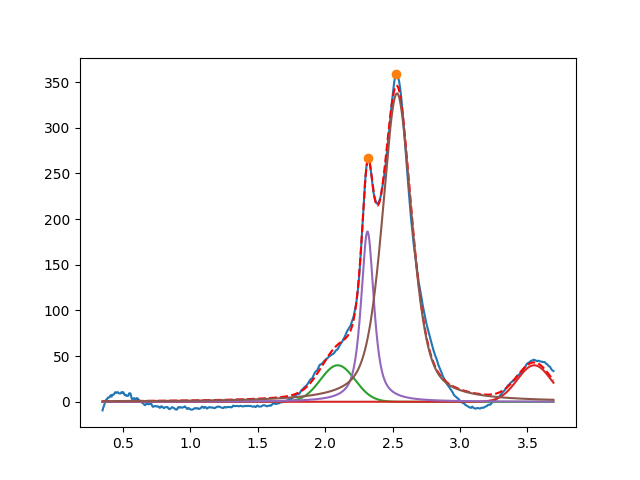

The table this chart was drawn from, first rows:
2.093148398330635374e+00, 3.999999999999999289e+01, 2.999999999999999334e-01, 9.999999999999998890e-01
3.549999999999999378e+00, 3.999999999999999289e+01, 2.953341289340580822e-01, 9.999999999999998890e-01
2.314003021231657353e+00, 1.865513285532874477e+02, 1.128400461582798608e-01, 2.808246988863174476e-01
2.532764778855465693e+00, 3.375856776897273903e+02, 2.596713769971577546e-01, 4.710328205936331059e-01
